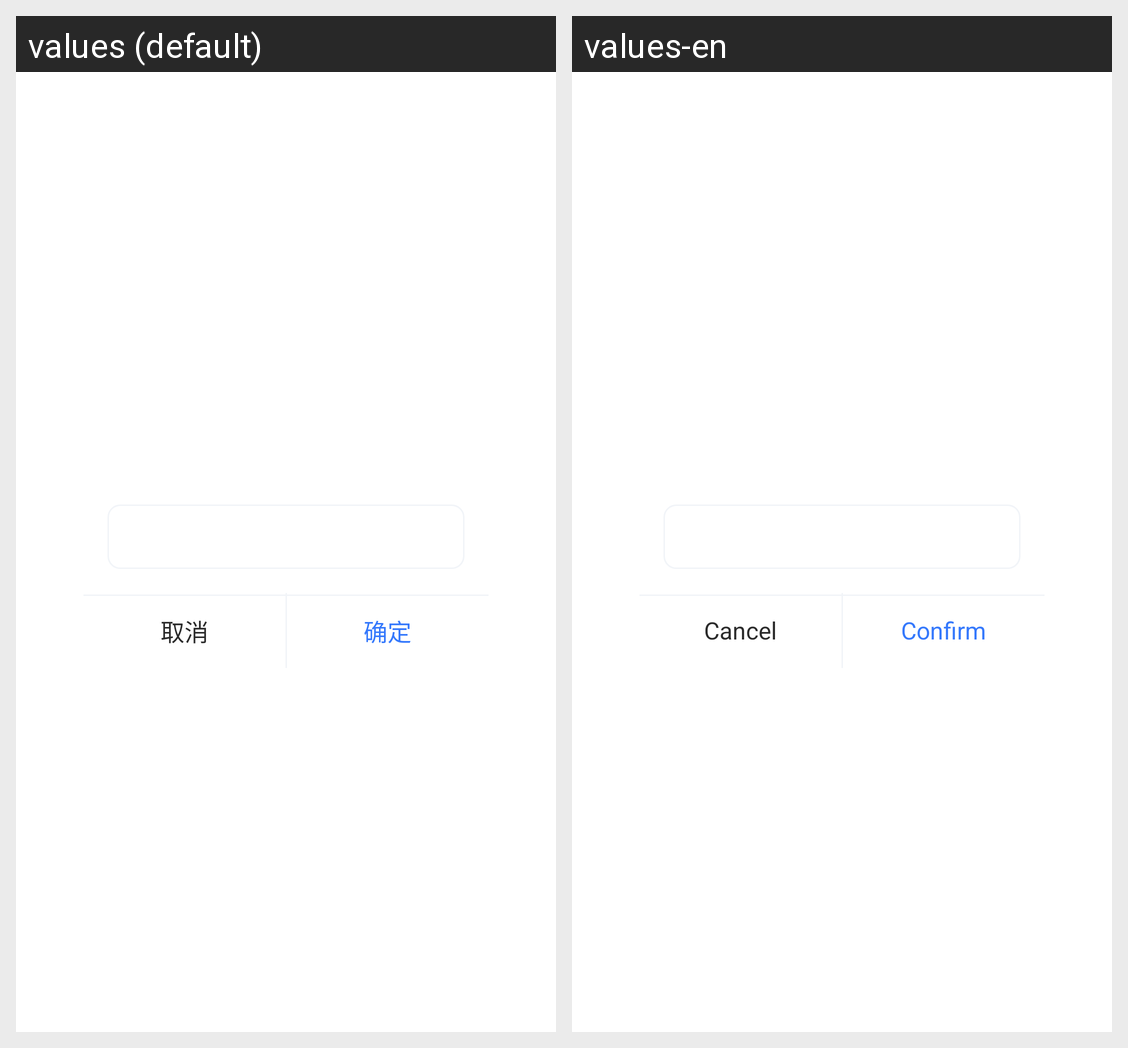

Here is an Android app screen in its default locale and in the app's own translations. Write out the translated-string differences for the strings that appear on this screen.
Android screen res/layout/zimkit_dialog_confirm_content_edittext.xml rendered under 2 locales, left to right: values (default), values-en. Device: Nexus 5 (rendered at 1080×1920; each locale shown at half size, 540×960, under a caption strip naming it); theme Theme.MaterialComponents.DayNight.NoActionBar.
Strings drawn on this screen, with the default value and each locale's value (text and hints the layout hard-codes, and strings that could not be matched under every locale, appear in the picture but are not listed):

zimkit_cancel
  values: 取消
  values-en: Cancel

zimkit_confirm
  values: 确定
  values-en: Confirm
